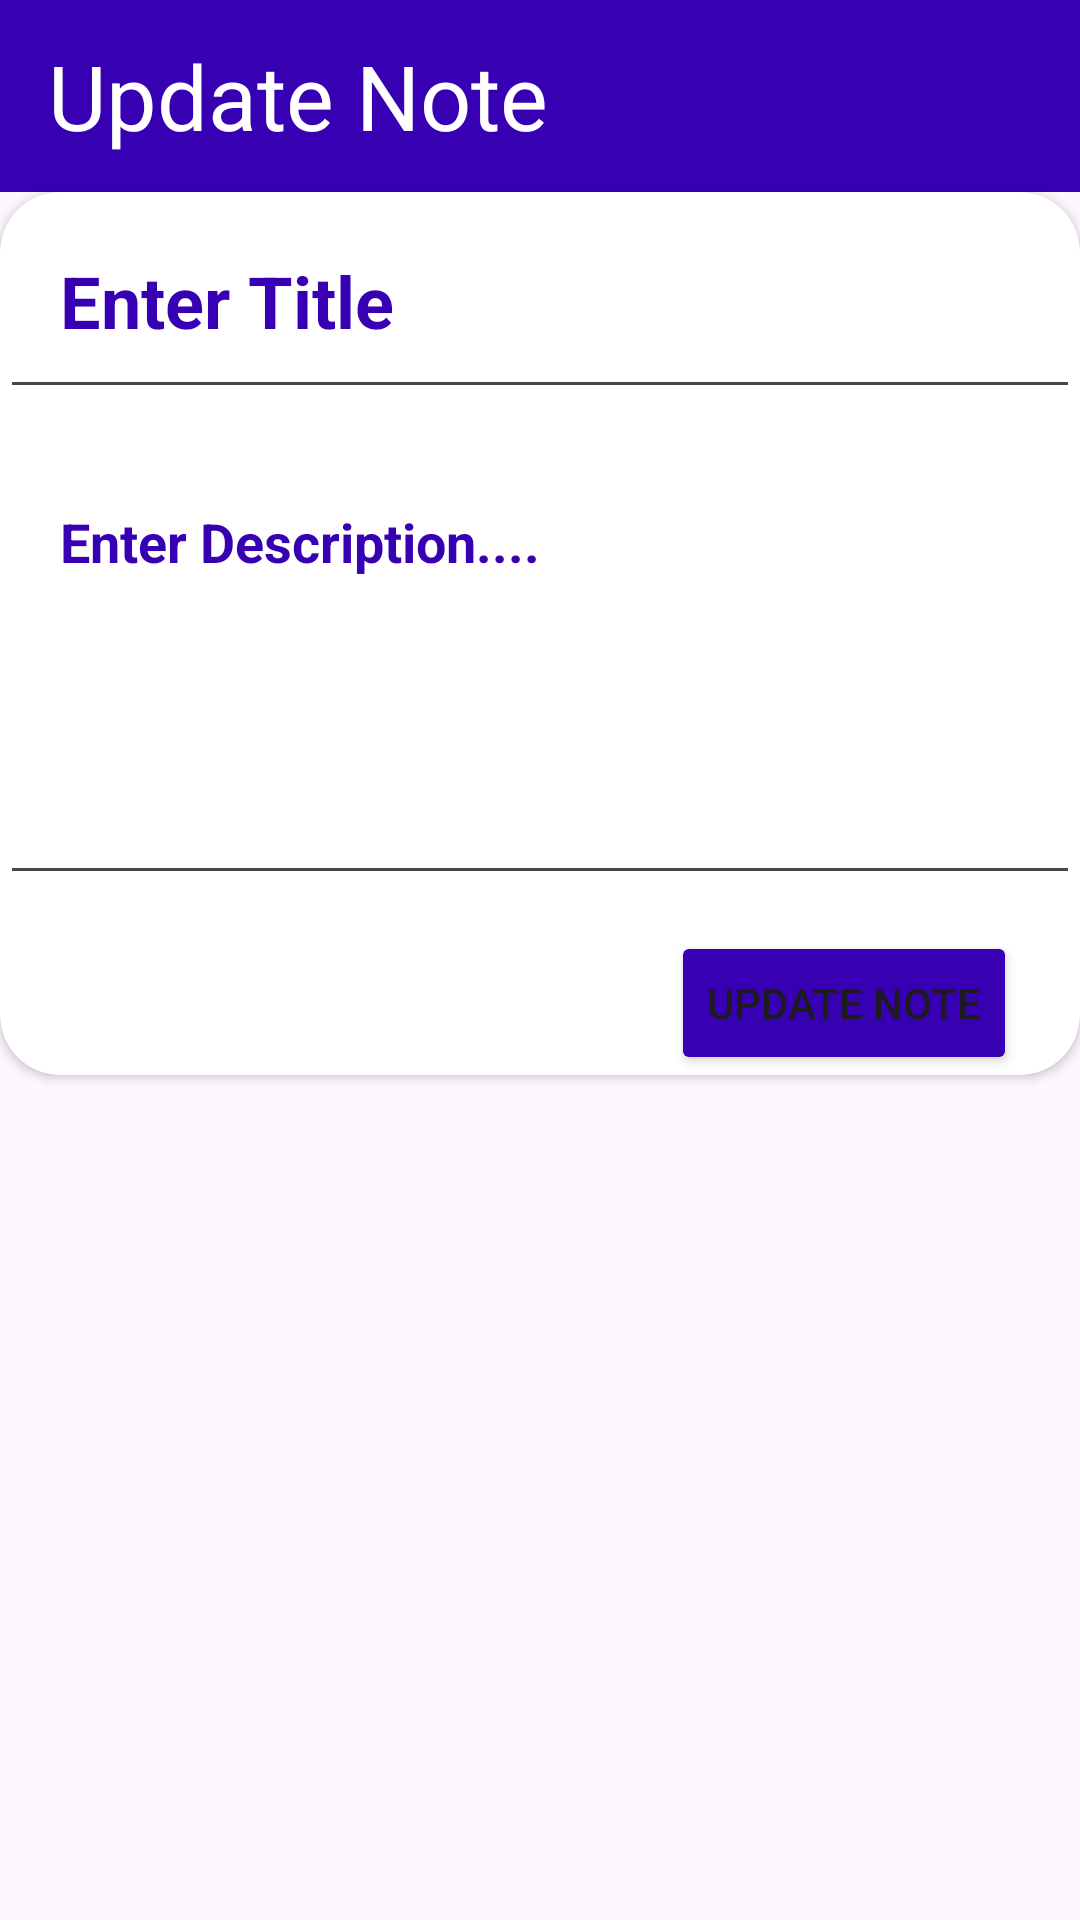

Android layout source for this screen:
<!-- AndroidManifest.xml: application theme Theme.SQLiteNoteApp -->
<!-- res/layout/fragment_update_note.xml -->
<?xml version="1.0" encoding="utf-8"?>
<androidx.constraintlayout.widget.ConstraintLayout xmlns:android="http://schemas.android.com/apk/res/android"
    xmlns:tools="http://schemas.android.com/tools"
    android:layout_width="match_parent"
    android:layout_height="match_parent"
    xmlns:app="http://schemas.android.com/apk/res-auto"
    tools:context=".ui.UpdateNoteFragment">

    <androidx.appcompat.widget.Toolbar
        android:id="@+id/toolbar3"
        android:layout_width="match_parent"
        android:layout_height="wrap_content"
        android:background="@color/design_default_color_primary_variant"
        app:layout_constraintEnd_toEndOf="parent"
        app:layout_constraintHorizontal_bias="1.0"
        app:layout_constraintStart_toStartOf="parent"
        app:layout_constraintTop_toTopOf="parent">

        <TextView
            android:layout_width="match_parent"
            android:layout_height="wrap_content"
            android:text="Update Note"
            android:textColor="@color/white"
            android:textSize="30dp" />

    </androidx.appcompat.widget.Toolbar>


    <androidx.cardview.widget.CardView
        android:id="@+id/cardView"
        android:layout_width="match_parent"
        android:layout_height="wrap_content"
        android:elevation="3dp"
        app:cardBackgroundColor="@color/design_default_color_on_primary"
        app:cardCornerRadius="20dp"
        app:layout_constraintBottom_toBottomOf="parent"
        app:layout_constraintEnd_toEndOf="parent"
        app:layout_constraintStart_toStartOf="parent"
        app:layout_constraintTop_toBottomOf="@+id/toolbar3"
        app:layout_constraintVertical_bias="0.0">

        <androidx.constraintlayout.widget.ConstraintLayout
            android:layout_width="match_parent"
            android:layout_height="wrap_content">

            <Button
                android:id="@+id/saveNoteBtn"
                android:layout_width="wrap_content"
                android:layout_height="wrap_content"
                android:layout_marginTop="12dp"
                android:backgroundTint="@color/design_default_color_primary_variant"
                android:text="Update Note"
                app:layout_constraintEnd_toEndOf="parent"
                app:layout_constraintHorizontal_bias="0.914"
                app:layout_constraintStart_toStartOf="parent"
                app:layout_constraintTop_toBottomOf="@+id/etDescription" />

            <EditText
                android:id="@+id/etTitle"
                android:layout_width="match_parent"
                android:layout_height="wrap_content"
                android:ems="10"
                android:hint="Enter Title"
                android:inputType="text"
                android:padding="20dp"
                android:singleLine="true"
                android:textColor="@color/design_default_color_primary_variant"
                android:textColorHint="@color/design_default_color_primary_dark"
                android:textSize="24dp"
                android:textStyle="bold"
                app:layout_constraintEnd_toEndOf="parent"
                app:layout_constraintStart_toStartOf="parent"
                app:layout_constraintTop_toTopOf="parent" />

            <EditText
                android:id="@+id/etDescription"
                android:layout_width="match_parent"
                android:layout_height="wrap_content"
                android:layout_marginTop="12dp"
                android:ems="10"
                android:gravity="start"
                android:hint="Enter Description...."
                android:inputType="text"
                android:minHeight="150dp"
                android:padding="20dp"
                android:textColorHint="@color/design_default_color_primary_dark"
                android:textSize="18dp"
                android:textStyle="bold"
                app:layout_constraintEnd_toEndOf="parent"
                app:layout_constraintHorizontal_bias="0.0"
                app:layout_constraintStart_toStartOf="parent"
                app:layout_constraintTop_toBottomOf="@+id/etTitle"
                tools:ignore="MissingConstraints">

            </EditText>

        </androidx.constraintlayout.widget.ConstraintLayout>
    </androidx.cardview.widget.CardView>

</androidx.constraintlayout.widget.ConstraintLayout>
<!-- resources referenced by this layout -->
<resources>
  <style name="Theme.SQLiteNoteApp" parent="Base.Theme.SQLiteNoteApp" />
  <style name="Base.Theme.SQLiteNoteApp" parent="Theme.Material3.DayNight.NoActionBar">
          
          
      </style>
  <!-- not gathered from this repository: default colours our renderer supplied (Android Studio template values) -->
  <color name="white">#FFFFFFFF</color>
</resources>
